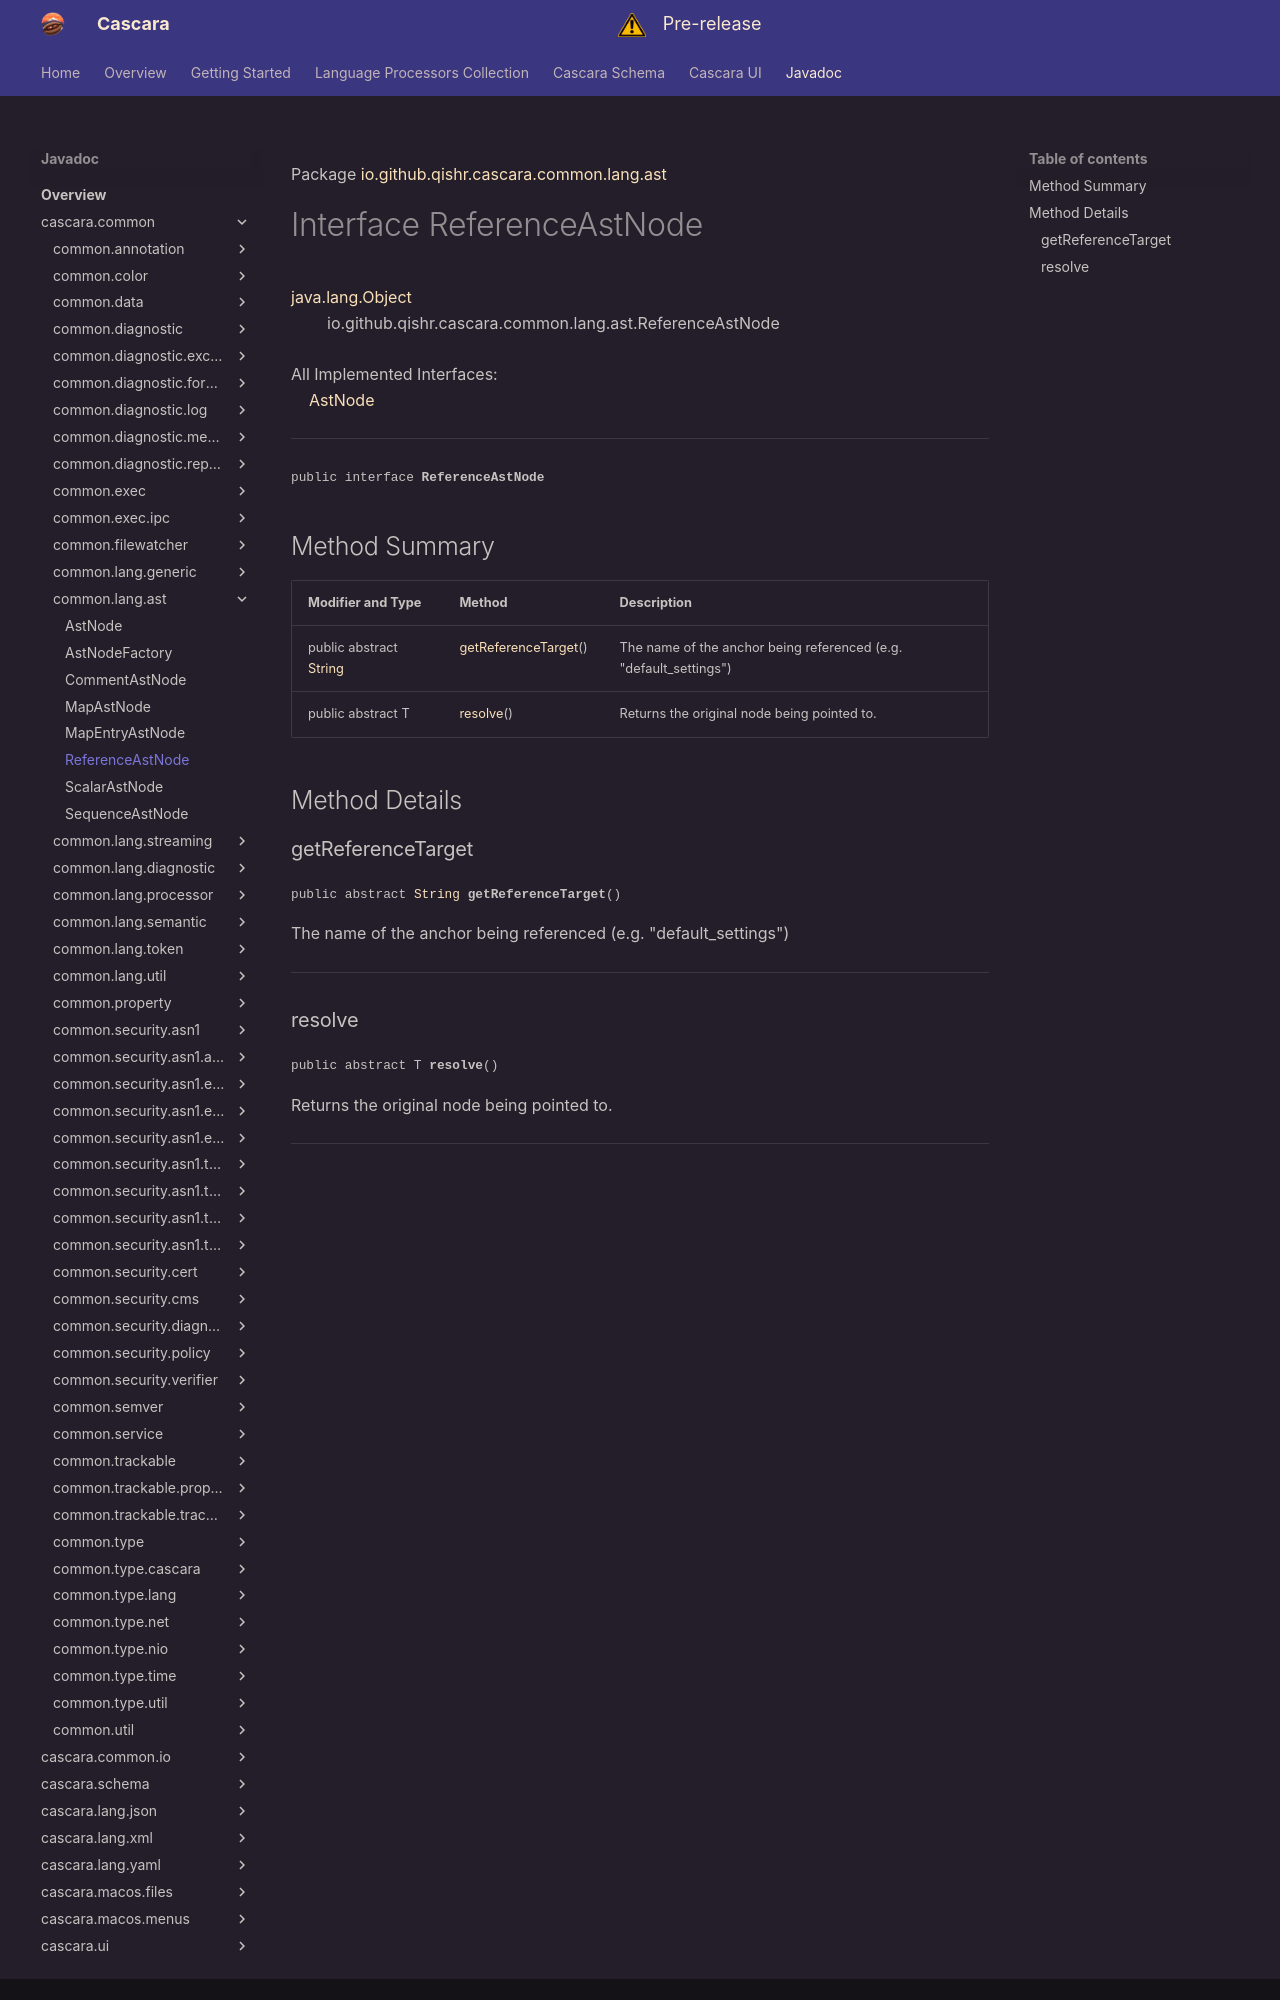

repository: qishr/qishr.github.io · page: javadoc/latest/cascara.common/io/github/qishr/cascara/common/lang/ast/ReferenceAstNode/index.html · generator: mkdocs

Package [io.github.qishr.cascara.common.lang.ast](index.md)

# Interface ReferenceAstNode
[java.lang.Object](https://docs.oracle.com/en/java/javase/24/docs/api/java.base/java/lang/Object.html)<br/>
        io.github.qishr.cascara.common.lang.ast.ReferenceAstNode<br/>
<br/>
All Implemented Interfaces:<br/>
    [AstNode](../../../../../../../io/github/qishr/cascara/common/lang/ast/AstNode.md)


----

<span style="font-family: monospace; font-size: 80%;">public interface __ReferenceAstNode__</span>


## Method Summary

| Modifier and Type                                                                                            | Method                                      | Description                                                       |
|--------------------------------------------------------------------------------------------------------------|---------------------------------------------|-------------------------------------------------------------------|
| public abstract [String](https://docs.oracle.com/en/java/javase/24/docs/api/java.base/java/lang/String.html) | [getReferenceTarget](#getreferencetarget)() | The name of the anchor being referenced (e.g. "default_settings") |
| public abstract T                                                                                            | [resolve](#resolve)()                       | Returns the original node being pointed to.                       |



## Method Details

### getReferenceTarget

<span style="font-family: monospace; font-size: 80%;">public abstract [String](https://docs.oracle.com/en/java/javase/24/docs/api/java.base/java/lang/String.html) __getReferenceTarget__()</span>

The name of the anchor being referenced (e.g. "default_settings")


---
